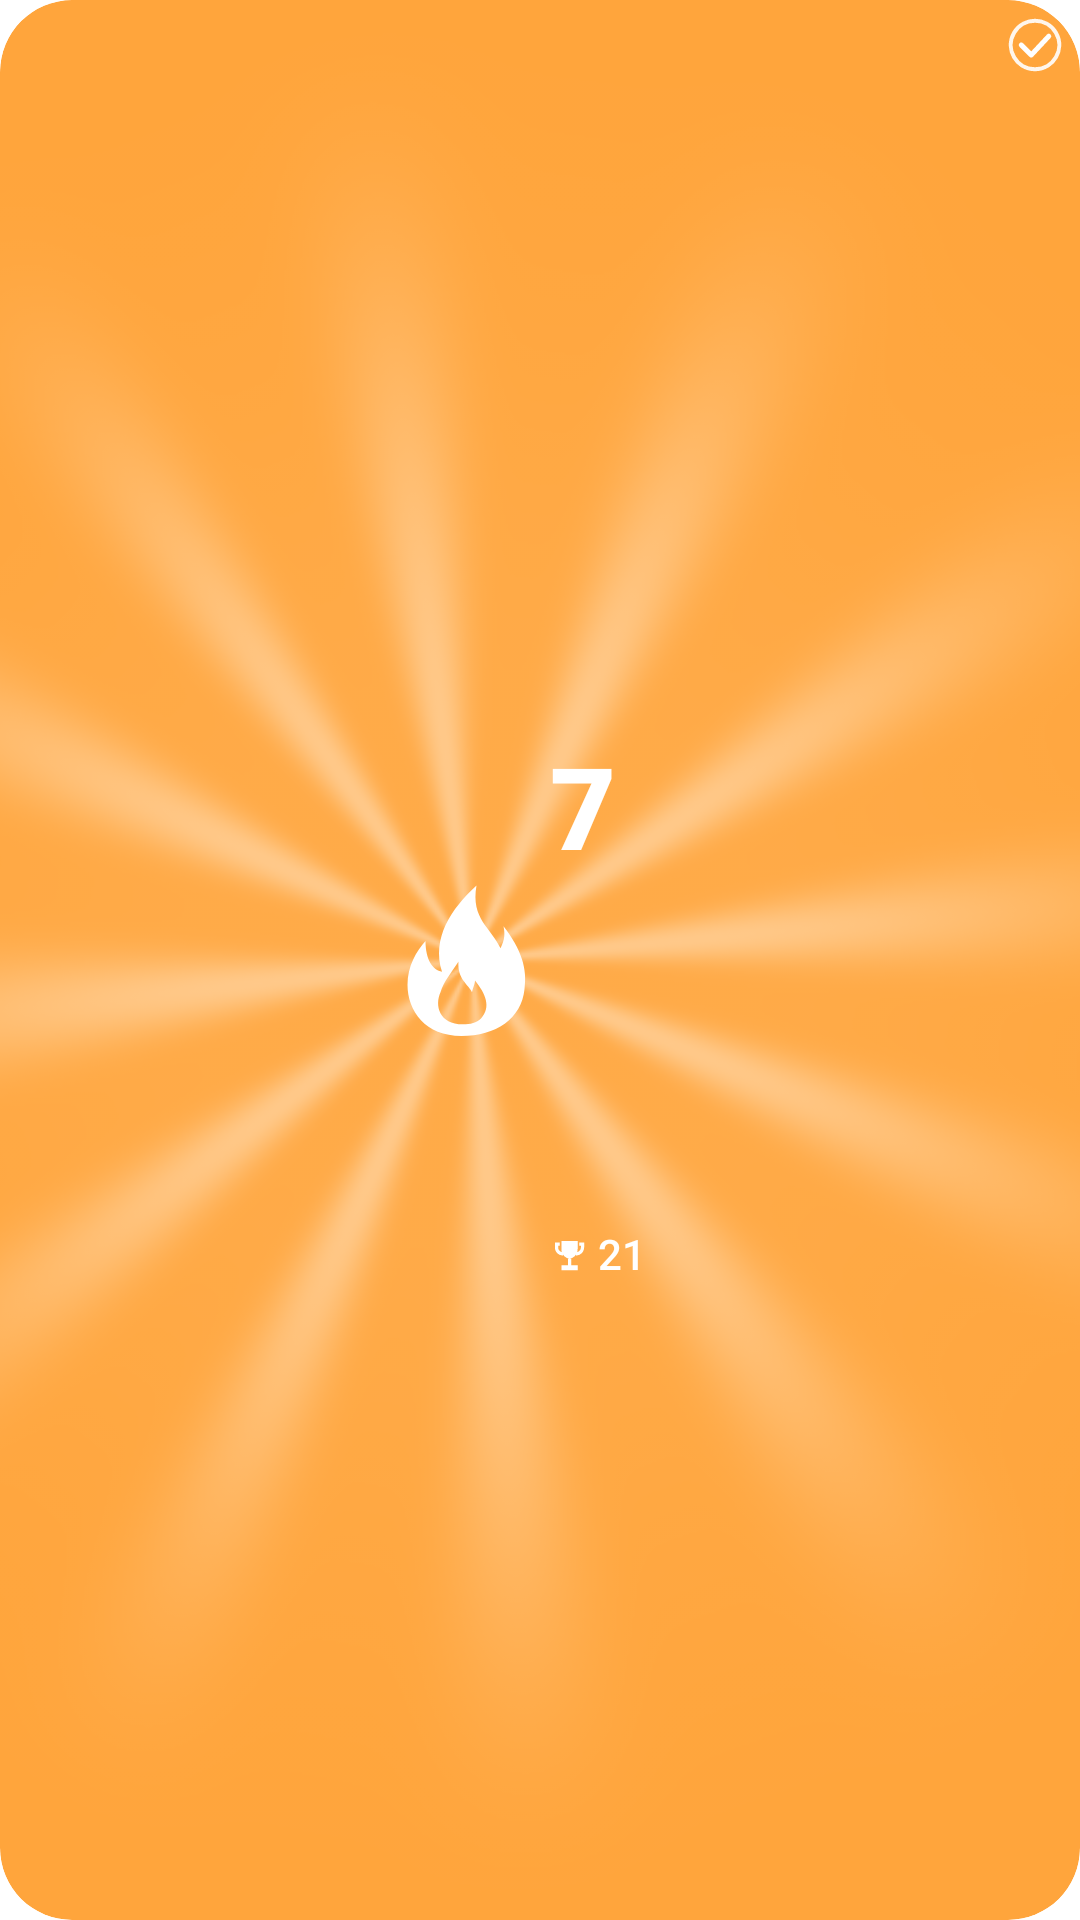

Layout XML and referenced resources for this Android screen:
<!-- AndroidManifest.xml: fallback theme Theme.MaterialComponents.DayNight.NoActionBar -->
<!-- res/layout/streak_widget_row_small.xml -->
<?xml version="1.0" encoding="utf-8"?>
<FrameLayout xmlns:android="http://schemas.android.com/apk/res/android"
    android:id="@+id/streak_root"
    android:layout_width="match_parent"
    android:layout_height="match_parent"
    android:background="@drawable/streak_widget_background"
    android:clipToOutline="true"
    android:importantForAccessibility="yes">

    
    <ImageView
        android:id="@+id/streak_rays"
        android:layout_width="match_parent"
        android:layout_height="match_parent"
        android:layout_marginStart="-46dp"
        android:scaleType="centerCrop"
        android:alpha="0.85"
        android:src="@drawable/streak_widget_rays"
        android:importantForAccessibility="no" />

    <LinearLayout
        android:id="@+id/streak_row_content"
        android:layout_width="match_parent"
        android:layout_height="match_parent"
        android:orientation="horizontal"
        android:gravity="center">
        <ImageView
            android:id="@+id/streak_flame"
            android:layout_width="42dp"
            android:layout_height="match_parent"
            android:scaleType="fitCenter"
            android:src="@drawable/streak_widget_flame"
            android:importantForAccessibility="no" />
        <LinearLayout
            android:layout_width="42dp"
            android:layout_height="match_parent"
            android:weightSum="7"
            android:gravity="center_vertical"
            android:layout_marginStart="7dp"
            android:orientation="vertical">
            <TextView
                android:id="@+id/streak_current"
                android:layout_width="match_parent"
                android:layout_height="25dp"
                android:layout_weight="2"
                android:text="7"
                android:textColor="#FFFFFF"
                android:textSize="38sp"
                android:fontFamily="sans-serif-black"
                android:includeFontPadding="false"
                android:gravity="center_vertical|start"
                android:maxLines="1"
                android:autoSizeTextType="uniform"
                android:autoSizeMinTextSize="6dp"
                android:autoSizeMaxTextSize="38dp"
                android:autoSizeStepGranularity="1dp"
                android:importantForAccessibility="no" />
            <LinearLayout
                android:layout_width="match_parent"
                android:layout_height="13dp"
                android:layout_weight="1"
                android:orientation="horizontal"
                android:gravity="center_vertical">
                <ImageView
                    android:id="@+id/streak_trophy"
                    android:layout_width="13dp"
                    android:layout_height="match_parent"
                    android:src="@drawable/streak_widget_trophy"
                    android:scaleType="fitCenter"
                    android:importantForAccessibility="no" />
                <TextView
                    android:id="@+id/streak_best"
                    android:layout_width="0dp"
                    android:layout_weight="1"
                    android:layout_height="match_parent"
                    android:layout_marginStart="3dp"
                    android:text="21"
                    android:textColor="#FFFFFF"
                    android:textSize="14sp"
                    android:fontFamily="sans-serif-medium"
                    android:includeFontPadding="false"
                    android:gravity="center_vertical|start"
                    android:maxLines="1"
                    android:autoSizeTextType="uniform"
                    android:autoSizeMinTextSize="6dp"
                    android:autoSizeMaxTextSize="14dp"
                    android:autoSizeStepGranularity="1dp"
                    android:importantForAccessibility="no" />
            </LinearLayout>
        </LinearLayout>
    </LinearLayout>
    <ImageView
        android:id="@+id/streak_status_icon"
        android:layout_width="20dp"
        android:layout_height="20dp"
        android:layout_gravity="top|end"
        android:layout_marginTop="5dp"
        android:layout_marginEnd="5dp"
        android:src="@drawable/streak_widget_check"
        android:importantForAccessibility="no" />
</FrameLayout>
<!-- resources referenced by this layout -->
<resources>
  <!-- drawable streak_widget_background (drawable) -->
  <shape xmlns:android="http://schemas.android.com/apk/res/android"><solid android:color="@color/streak_widget_active_background"/><corners android:radius="24dp"/></shape>
  <!-- drawable streak_widget_check (drawable) -->
  <vector xmlns:android="http://schemas.android.com/apk/res/android"
      android:width="18dp" android:height="18dp" android:viewportWidth="24" android:viewportHeight="24">
      <path android:strokeColor="#E6FFFFFF" android:strokeWidth="1.6"
          android:pathData="M12,2.3 A9.7,9.7 0,1 0,12.01,2.3"/>
      <path android:strokeColor="#FFFFFF" android:strokeWidth="2" android:strokeLineCap="round"
          android:strokeLineJoin="round" android:pathData="M6.5,12 L10.5,16 L17.5,8.5"/>
  </vector>
  <!-- drawable streak_widget_flame (drawable) -->
  <vector xmlns:android="http://schemas.android.com/apk/res/android" android:width="35dp" android:height="44dp" android:viewportWidth="84" android:viewportHeight="108">
      <group android:translateX="-11" android:translateY="-6">
          <path android:fillColor="#FFFFFF" android:fillType="evenOdd"
              android:pathData="M50,112 C26,112 14,95 14,77 C14,64 20,54 26,47 C26,60 31,67 37,68 C30,45 43,25 60,9 C56,32 70,38 76,52 C79,46 79,42 78,37 C90,53 94,66 92,80 C90,100 73,112 50,112 Z M51,104 C35,104 32,91 36,82 C38,75 43,69 48,61 C47,73 55,77 57,82 C58,78 59,76 59,74 C66,83 70,92 63,100 C60,103 56,104 51,104 Z"/>
      </group>
  </vector>
  <!-- drawable streak_widget_rays: png bitmap (drawable-nodpi, 78283 bytes) -->
  <!-- drawable streak_widget_trophy (drawable) -->
  <vector xmlns:android="http://schemas.android.com/apk/res/android"
      android:width="24dp" android:height="24dp"
      android:viewportWidth="24" android:viewportHeight="24">
      <path android:fillColor="#FFFFFF"
          android:pathData="M7,3H17V8C17,11.1 14.8,13.6 12,14C9.2,13.6 7,11.1 7,8ZM11,14H13V18H17V21H7V18H11ZM3,4H6V6H5V7C5,8.6 6.3,10 8,10V12C5.2,12 3,9.8 3,7ZM18,4H21V7C21,9.8 18.8,12 16,12V10C17.7,10 19,8.6 19,7V6H18Z" />
  </vector>
  <color name="streak_widget_active_background">#FFA53C</color>
</resources>
